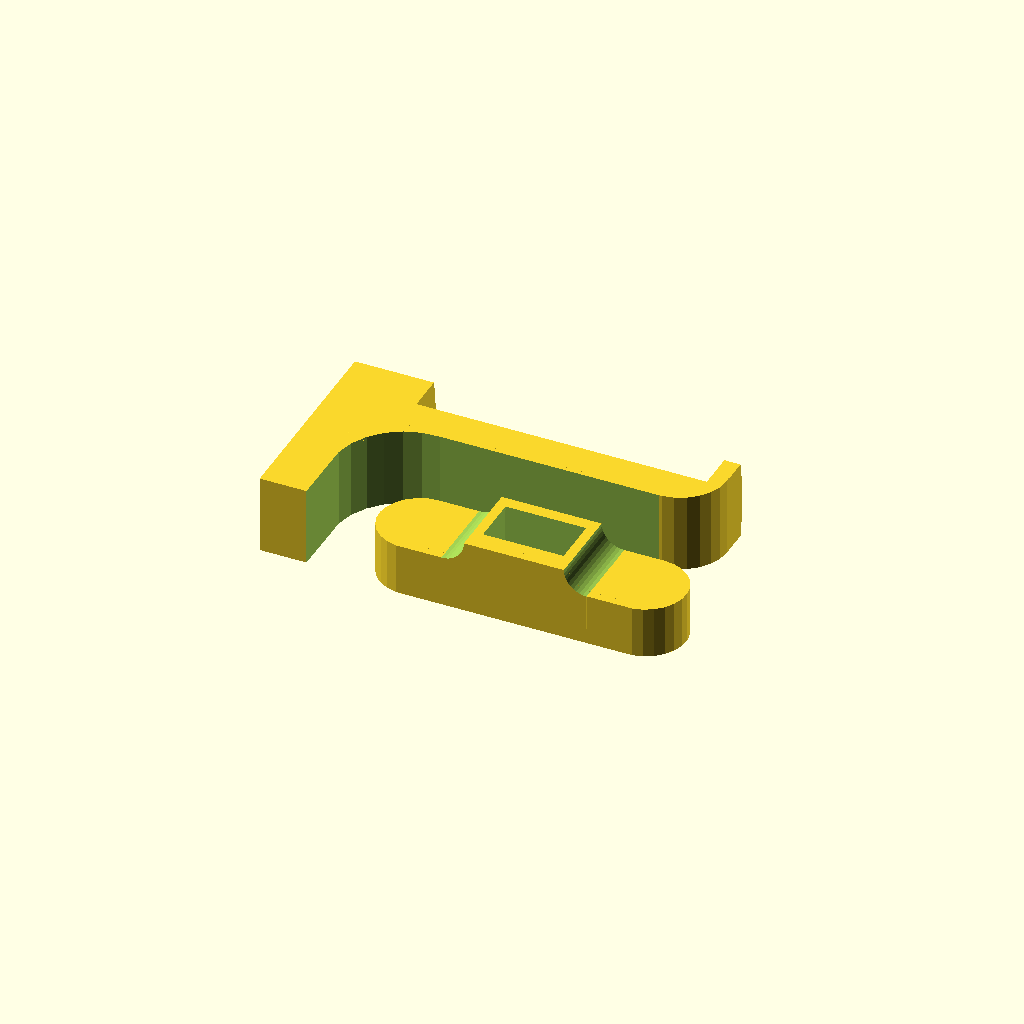
Cell 1: rendered with the file's own defaults.
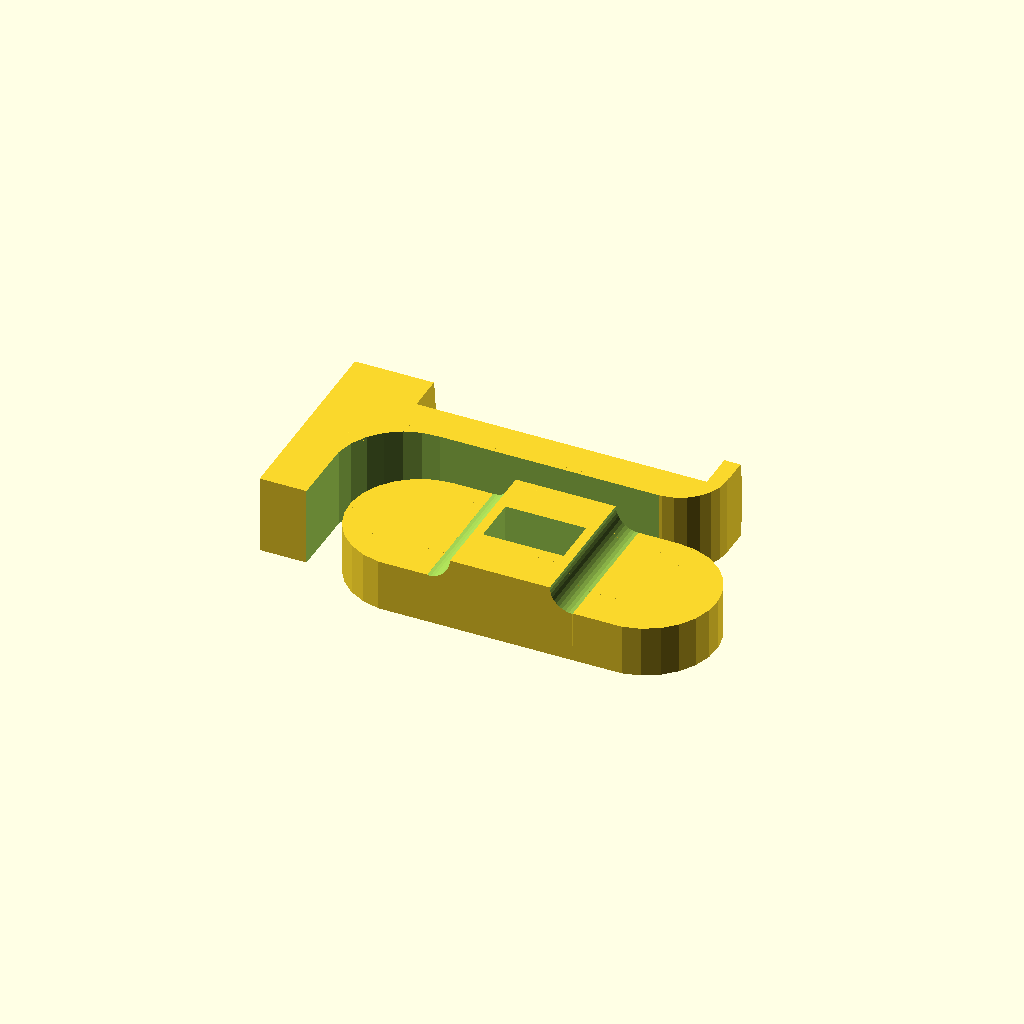
Cell 2: R = 12.5 (everything else at default).
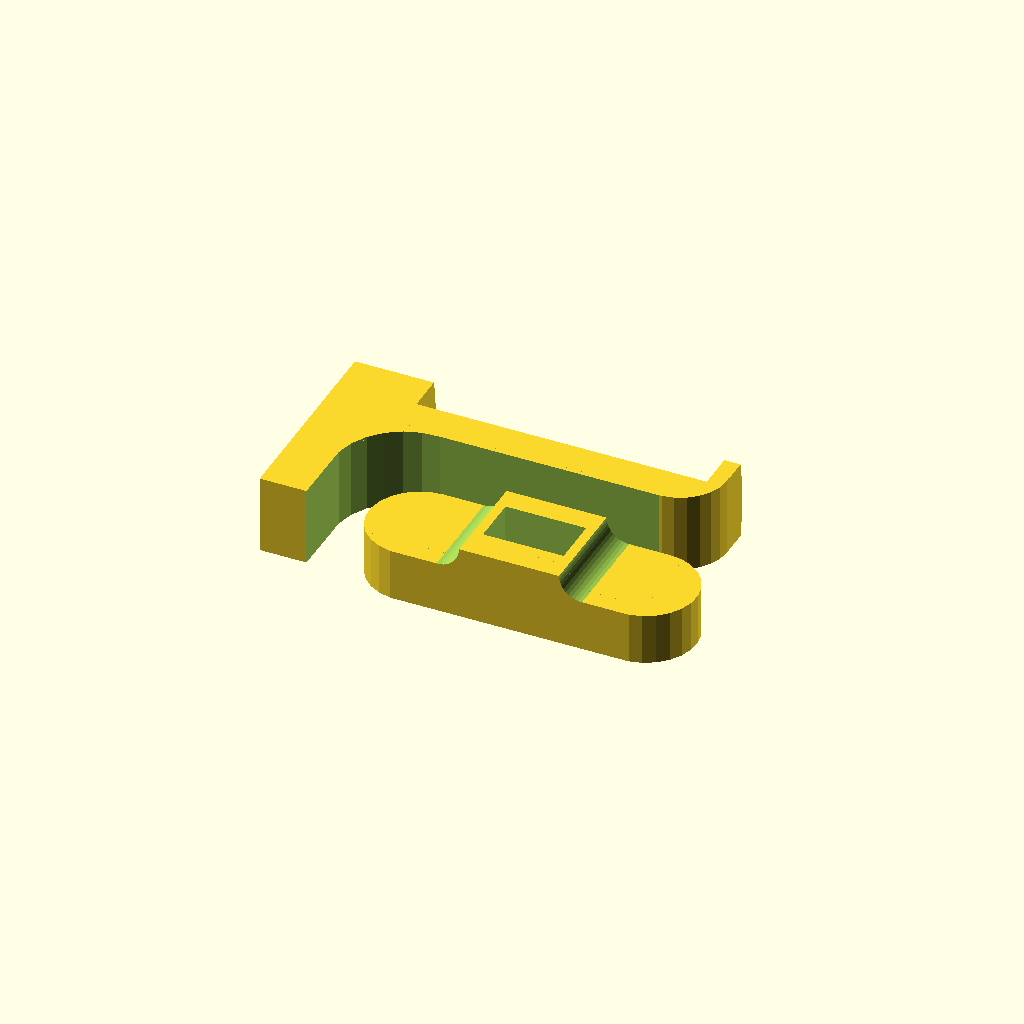
Cell 3: the same model with w1 = 0.8.
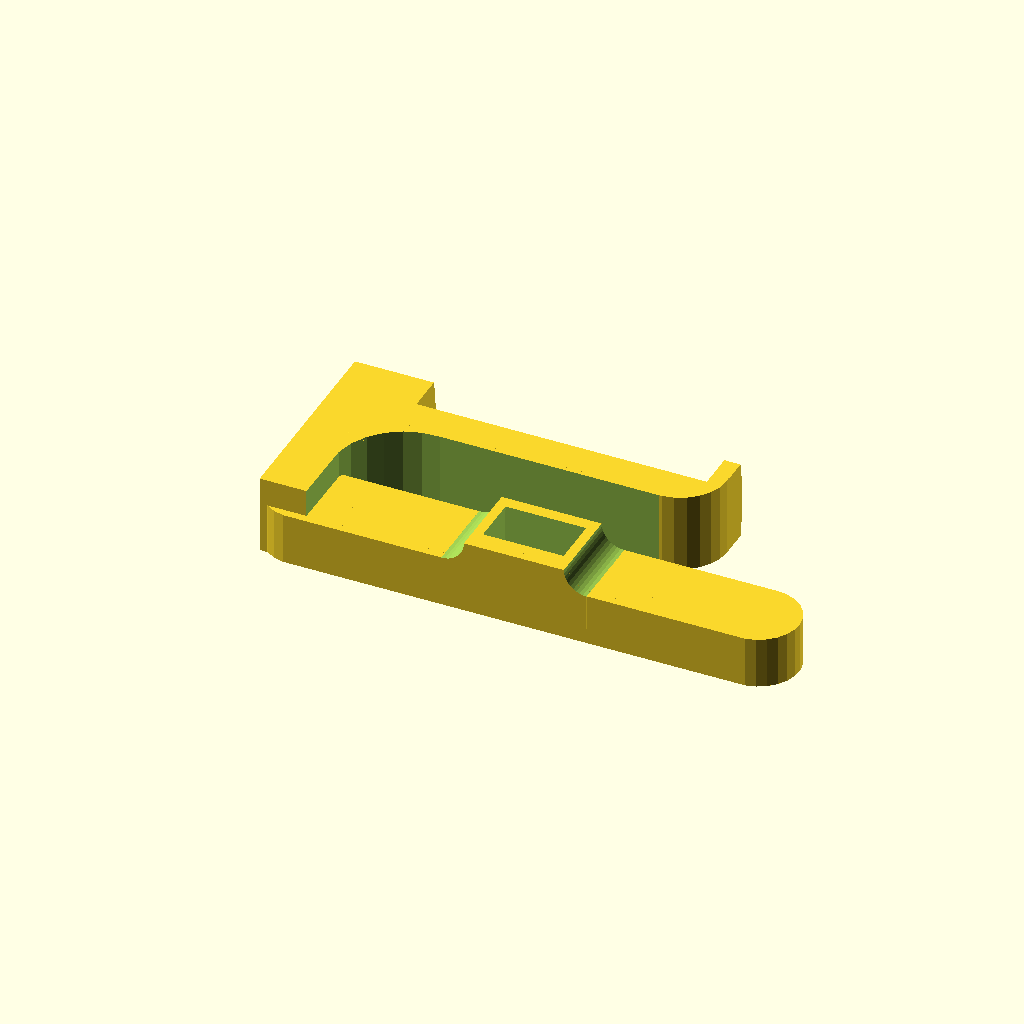
Cell 4: rods = 140 (everything else at default).
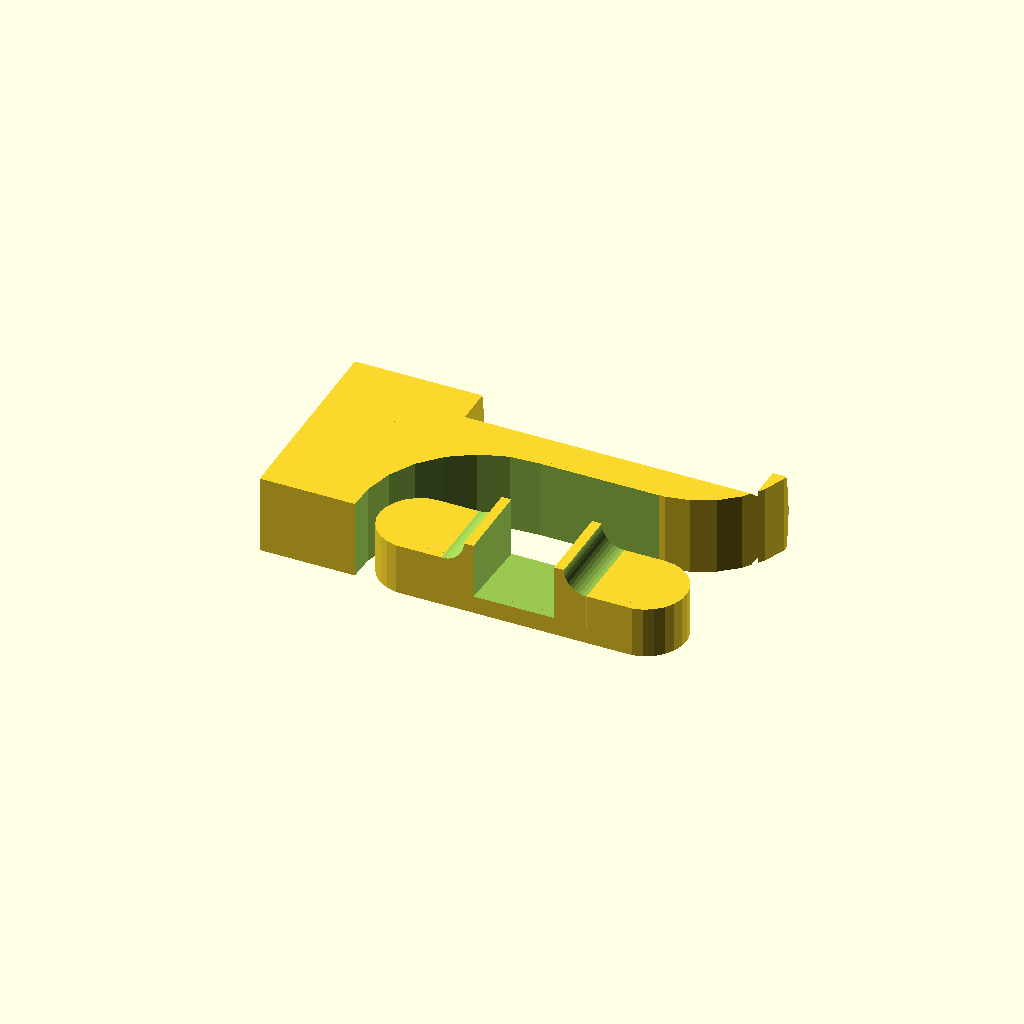
Cell 5: the same model with hole_x = 30.
One fixed orthographic camera (rotation 55°, 0°, 25°; colour scheme Cornfield) for every cell.
Source of the model, scadFiles/577039/1313648.scad:
$fn = 25;



// Radius of Z-rods (adjust fit here)

R=6.25;



// Path width of single trace of plastic

w1=.4;



// Distance between Z-rods (center to center)

rods = 70;



//fit of 2 pieces

clearance = .5;



hole_x = 15;

hole_y = 25;

base_cap = 16;

arm_length = 90;

arm_height = 40;

arm_offset = 10;

lip_x = 5;

lip_y = 7;

hole_rim = 3;

slant = 3;

floor = 5;

rise = 7;



module tcube(x, y, z, tx = 0, ty = 0, tz = 0) {

	translate([tx, ty, tz]) {

		cube([x, y, z]);

	}

}



module tcyl(r, h, tx = 0, ty = 0, tz = 0, center = false, $fn = $fn) {

	translate([tx, ty, tz]) {

		cylinder(r = r, h = h, center = center, $fn = $fn);

	}

}



module ccube(x, y, z, ty = 0, tz = 0) {

	tcube(x, y, z, -x / 2, ty, tz);

}



module spool_holder(piece = "all") {



	center_r = R;

	h = base_cap;

	wall = w1 * 4;

	xr = center_r / 4;

	xbc = center_r + wall + xr;

	outer_r = xbc + xr + wall;



	module rodtop(xtz) {

	

		tcyl(center_r, h - 1, tz = -1);



	}



	module span() {

		difference() {

			hull() {

				tcyl(outer_r, h);

				tcyl(outer_r, h, ty = rods);

			}



			rodtop();



			translate([0, rods, 0]) {

				rodtop();

			}

		}

	}



	module arm() {

		thickness = hole_y - clearance;

		bar = hole_x - clearance;

		spindle_length = bar + arm_length + arm_offset + lip_x;

		spindle_depth = thickness;

		height = arm_height + spindle_depth;

		brace_r = bar + lip_y;

		t2 = thickness + 2;



		module L() {

			difference() {

				tcube(spindle_length, height, thickness);



				hull() {

					tcube(1, 1, t2, spindle_length, height - spindle_depth - 1, -1);

					tcube(1, 1, t2, spindle_length, -1, -1);

					tcube(1, 1, t2, bar, -1, -1);

					tcyl(brace_r, t2, bar + brace_r, height - spindle_depth - brace_r, -1);

				}



				tcube(bar + 1, bar + 1, t2, spindle_length - bar, height - spindle_depth - 1, -1);

			}

			tcyl(bar, thickness, spindle_length - bar, height - spindle_depth + bar);

		}



		module ring() {

			lip_r = height;

			spindle_r = thickness * .66;

			$fn = 100;

			ty = height - spindle_r - lip_y;



			tcyl(lip_r, bar + arm_offset, $fn = $fn);

			tcyl(spindle_r, spindle_length, ty = ty, $fn = 20);

			ccube(2 * spindle_r, ty, spindle_length );

			tcyl(lip_r, lip_x, tz = spindle_length - lip_x, $fn = $fn);

		}



		intersection() {

	

			translate([0, 0, thickness / 2]) {

				rotate([0, 90, 0]) {

					ring();

				}

			}



			L();

		}



	}



	module base() {

		w = 2 * outer_r;

		yy = hole_y + 2 * rise;



		module fillet(ty = 0) {

			translate([0, ty, rise + h]) {

				rotate([0, 90, 0]) {

					cylinder(r = rise, h = w + 2, center = true, $fn = 40);

				}

			}

		}



		difference() {

			union() {

				translate([0, -rods / 2, 0]) {

					span();

				}

				difference() {

					ccube(w, yy + 2 * hole_rim, h - floor + rise, -yy / 2 - hole_rim, floor);

					fillet(yy / 2 + hole_rim);

					fillet(-yy / 2 - hole_rim);

				}

			}

			rotate([0, slant, 0]) {

				ccube(hole_x, hole_y, h + rise + 1, -hole_y / 2, floor);

			}

		}



	}



	if (piece == "all") {

		rotate([0, 0, 90]) {

			base();

		}



		translate([-80, -10, 0]) {

			arm();

		}

	}



	if (piece == "arm") {

		arm();

	}



	if (piece == "base") {

		base();

	}



}



spool_holder();
Customizer parameters (derived from the source; name, type, default, range or options):
R: number, default 6.25
w1: number, default 0.4
rods: number, default 70
clearance: number, default 0.5
hole_x: number, default 15
hole_y: number, default 25
base_cap: number, default 16
arm_length: number, default 90
arm_height: number, default 40
arm_offset: number, default 10
lip_x: number, default 5
lip_y: number, default 7
hole_rim: number, default 3
slant: number, default 3
floor: number, default 5
rise: number, default 7
